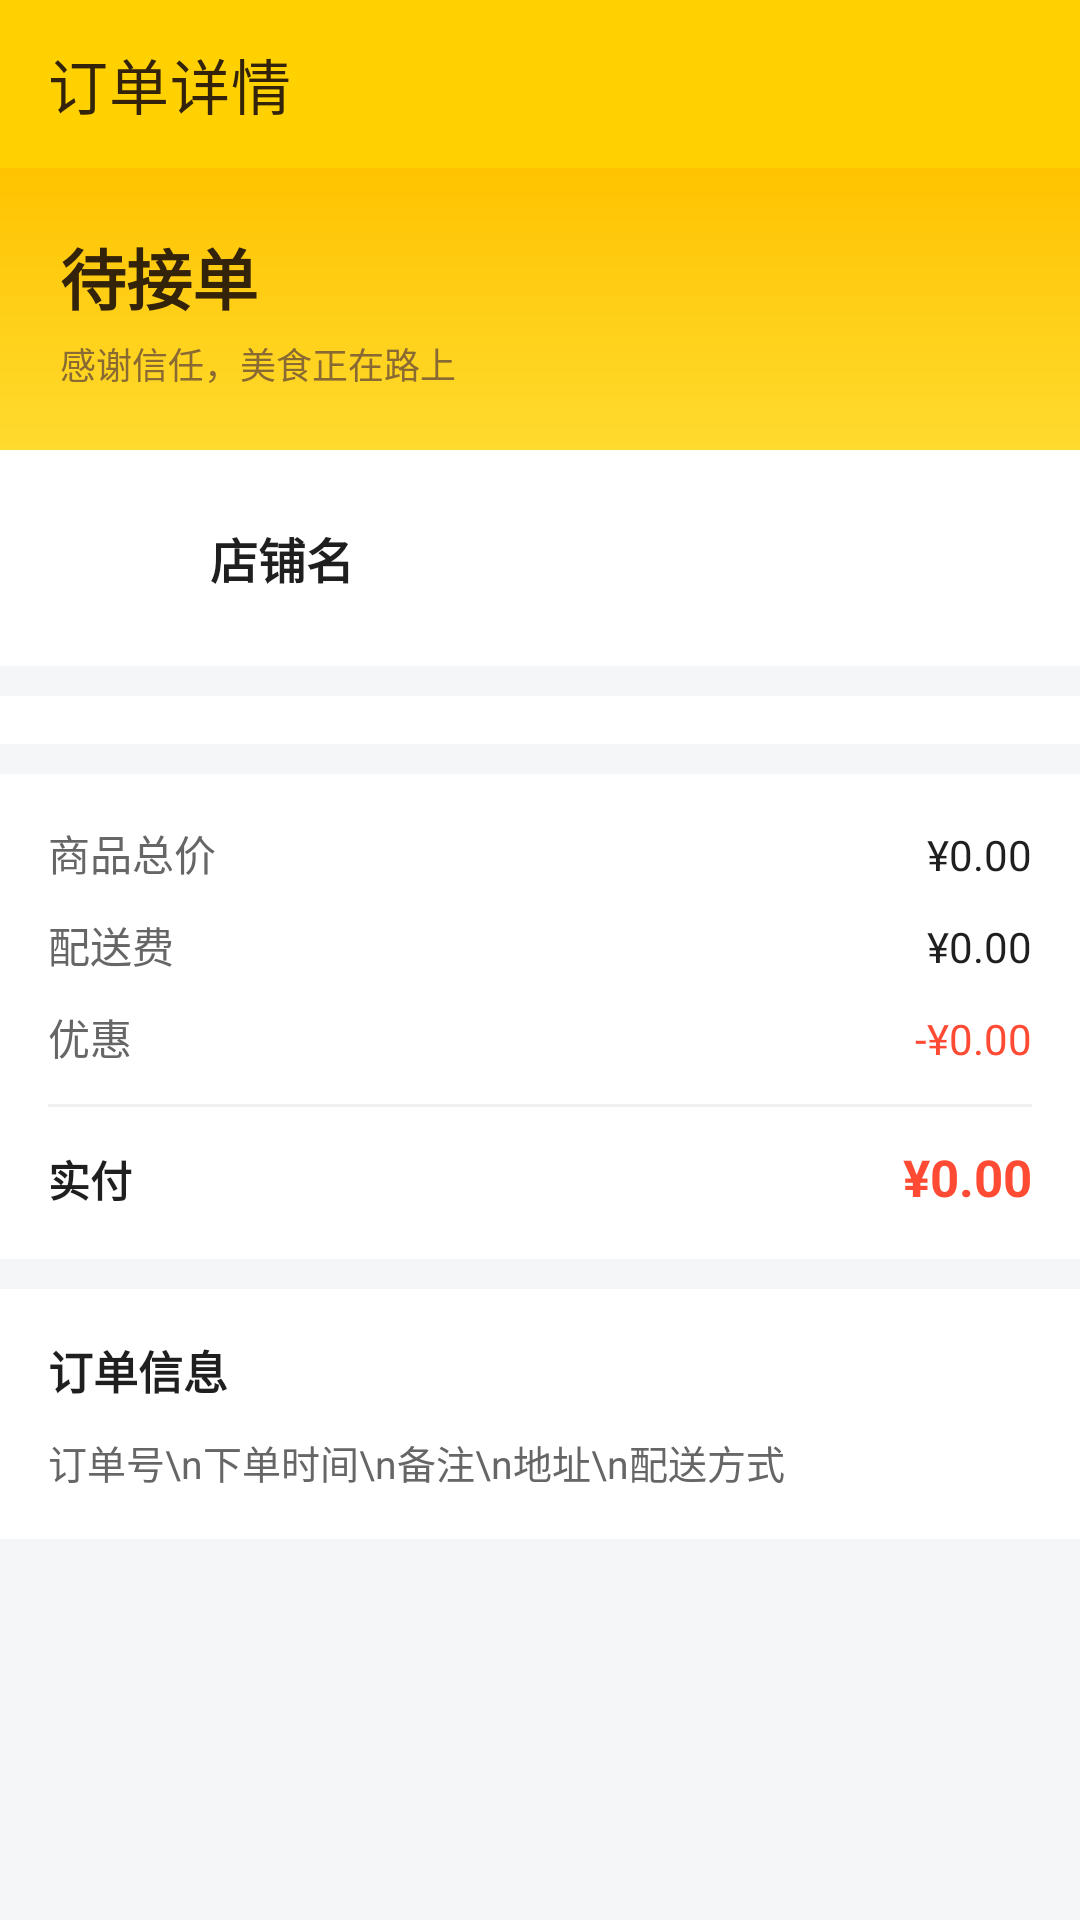

The Android layout XML behind this screen, and the referenced resources:
<!-- AndroidManifest.xml: application theme Theme.MeituanDelivery -->
<!-- res/layout/activity_order_detail.xml -->
<?xml version="1.0" encoding="utf-8"?>
<LinearLayout xmlns:android="http://schemas.android.com/apk/res/android"
    xmlns:app="http://schemas.android.com/apk/res-auto"
    android:layout_width="match_parent"
    android:layout_height="match_parent"
    android:orientation="vertical"
    android:background="@color/bg">

    <androidx.appcompat.widget.Toolbar
        android:id="@+id/toolbar"
        style="@style/ToolbarStyle"
        android:fitsSystemWindows="true"
        android:layout_width="match_parent"
        android:layout_height="?attr/actionBarSize"
        app:title="订单详情"
        app:navigationIcon="@drawable/ic_back" />

    <ScrollView
        android:layout_width="match_parent"
        android:layout_height="0dp"
        android:layout_weight="1"
        android:overScrollMode="never">

        <LinearLayout
            android:layout_width="match_parent"
            android:layout_height="wrap_content"
            android:orientation="vertical">

            
            <LinearLayout
                android:layout_width="match_parent"
                android:layout_height="wrap_content"
                android:orientation="vertical"
                android:padding="20dp"
                android:background="@drawable/bg_header_gradient">

                <TextView
                    android:id="@+id/tv_status"
                    android:layout_width="match_parent"
                    android:layout_height="wrap_content"
                    android:text="待接单"
                    android:textColor="@color/on_yellow"
                    android:textSize="22sp"
                    android:textStyle="bold" />

                <TextView
                    android:layout_width="match_parent"
                    android:layout_height="wrap_content"
                    android:layout_marginTop="4dp"
                    android:text="感谢信任，美食正在路上"
                    android:textColor="@color/on_yellow_secondary"
                    android:textSize="12sp" />
            </LinearLayout>

            
            <LinearLayout
                android:layout_width="match_parent"
                android:layout_height="wrap_content"
                android:orientation="horizontal"
                android:padding="14dp"
                android:background="@color/white">

                <ImageView
                    android:id="@+id/img"
        android:scaleType="centerCrop"
                    android:layout_width="44dp"
                    android:layout_height="44dp" />

                <TextView
                    android:id="@+id/tv_restaurant"
                    android:layout_width="wrap_content"
                    android:layout_height="wrap_content"
                    android:layout_marginStart="12dp"
                    android:layout_gravity="center_vertical"
                    android:maxLines="1"
                    android:ellipsize="end"
                    android:text="店铺名"
                    android:textColor="@color/text_primary"
                    android:textSize="16sp"
                    android:textStyle="bold" />
            </LinearLayout>

            
            <androidx.recyclerview.widget.RecyclerView
                android:id="@+id/recycler_items"
                android:layout_width="match_parent"
                android:layout_height="wrap_content"
                android:layout_marginTop="10dp"
                android:background="@color/white"
                android:paddingVertical="8dp"
                android:nestedScrollingEnabled="false" />

            
            <LinearLayout
                android:layout_width="match_parent"
                android:layout_height="wrap_content"
                android:orientation="vertical"
                android:layout_marginTop="10dp"
                android:background="@color/white"
                android:padding="16dp">

                <LinearLayout
                    android:layout_width="match_parent"
                    android:layout_height="wrap_content"
                    android:orientation="horizontal">
                    <TextView style="@style/LabelText" android:text="商品总价" />
                    <TextView
                        android:id="@+id/tv_goods_total"
                        style="@style/ValueText"
                        android:text="¥0.00" />
                </LinearLayout>

                <LinearLayout
                    android:layout_width="match_parent"
                    android:layout_height="wrap_content"
                    android:layout_marginTop="10dp"
                    android:orientation="horizontal">
                    <TextView style="@style/LabelText" android:text="配送费" />
                    <TextView
                        android:id="@+id/tv_delivery"
                        style="@style/ValueText"
                        android:text="¥0.00" />
                </LinearLayout>

                <LinearLayout
                    android:id="@+id/coupon_line"
                    android:layout_width="match_parent"
                    android:layout_height="wrap_content"
                    android:layout_marginTop="10dp"
                    android:orientation="horizontal">
                    <TextView style="@style/LabelText" android:text="优惠" />
                    <TextView
                        android:id="@+id/tv_coupon"
                        style="@style/ValueText"
                        android:textColor="@color/orange"
                        android:text="-¥0.00" />
                </LinearLayout>

                <View
                    android:layout_width="match_parent"
                    android:layout_height="1dp"
                    android:layout_marginVertical="12dp"
                    android:background="@color/divider" />

                <LinearLayout
                    android:layout_width="match_parent"
                    android:layout_height="wrap_content"
                    android:orientation="horizontal">
                    <TextView style="@style/LabelText" android:text="实付" android:textStyle="bold" android:textColor="@color/text_primary" />
                    <TextView
                        android:id="@+id/tv_payable"
                        style="@style/ValueText"
                        android:textColor="@color/orange"
                        android:textSize="17sp"
                        android:textStyle="bold"
                        android:text="¥0.00" />
                </LinearLayout>
            </LinearLayout>

            
            <LinearLayout
                android:layout_width="match_parent"
                android:layout_height="wrap_content"
                android:orientation="vertical"
                android:layout_marginTop="10dp"
                android:layout_marginBottom="16dp"
                android:background="@color/white"
                android:padding="16dp">

                <TextView
                    style="@style/LabelText"
                    android:layout_width="wrap_content"
                    android:layout_weight="0"
                    android:text="订单信息"
                    android:textStyle="bold"
                    android:textColor="@color/text_primary"
                    android:textSize="15sp" />

                <TextView
                    android:id="@+id/tv_info"
                    android:layout_width="match_parent"
                    android:layout_height="wrap_content"
                    android:layout_marginTop="10dp"
                    android:lineSpacingExtra="5dp"
                    android:text="订单号\n下单时间\n备注\n地址\n配送方式"
                    android:textColor="@color/text_secondary"
                    android:textSize="13sp" />
            </LinearLayout>
        </LinearLayout>
    </ScrollView>

    <TextView
        android:id="@+id/btn_action"
        android:layout_width="match_parent"
        android:layout_height="52dp"
        android:gravity="center"
        android:text="取消订单"
        android:textColor="@color/on_yellow"
        android:textStyle="bold"
        android:textSize="16sp"
        android:background="@color/primary"
        android:visibility="gone" />
</LinearLayout>
<!-- resources referenced by this layout -->
<resources>
  <color name="bg">#F5F6F8</color>
  <color name="divider">#F0F0F0</color>
  <color name="on_yellow">#33230A</color>
  <color name="on_yellow_secondary">#8A6A33</color>
  <color name="orange">#FF4B33</color>
  <color name="primary">#FFD100</color>
  <color name="text_primary">#1F1F1F</color>
  <color name="text_secondary">#666666</color>
  <color name="white">#FFFFFF</color>
  <!-- drawable bg_header_gradient (drawable) -->
  <?xml version="1.0" encoding="utf-8"?>
  <shape xmlns:android="http://schemas.android.com/apk/res/android">
      <gradient android:angle="90" android:startColor="#FFDB2E" android:endColor="#FFC300" />
  </shape>
  <style name="LabelText">
          <item name="android:layout_width">0dp</item>
          <item name="android:layout_height">wrap_content</item>
          <item name="android:layout_weight">1</item>
          <item name="android:textColor">@color/text_secondary</item>
          <item name="android:textSize">14sp</item>
      </style>
  <style name="ToolbarStyle" parent="Widget.MaterialComponents.Toolbar">
          <item name="android:background">@color/primary</item>
          <item name="titleTextColor">@color/on_yellow</item>
          <item name="navigationIconTint">@color/on_yellow</item>
      </style>
  <style name="ValueText">
          <item name="android:layout_width">wrap_content</item>
          <item name="android:layout_height">wrap_content</item>
          <item name="android:textColor">@color/text_primary</item>
          <item name="android:textSize">14sp</item>
      </style>
  <style name="Theme.MeituanDelivery" parent="Theme.MaterialComponents.DayNight.NoActionBar">
          <item name="colorPrimary">@color/primary</item>
          <item name="colorPrimaryDark">@color/primary_dark</item>
          <item name="colorAccent">@color/accent</item>
          <item name="android:statusBarColor">@color/primary</item>
          <item name="android:windowLightStatusBar">true</item>
      </style>
  <color name="primary_dark">#F2B900</color>
  <color name="accent">#00B5A5</color>
</resources>
